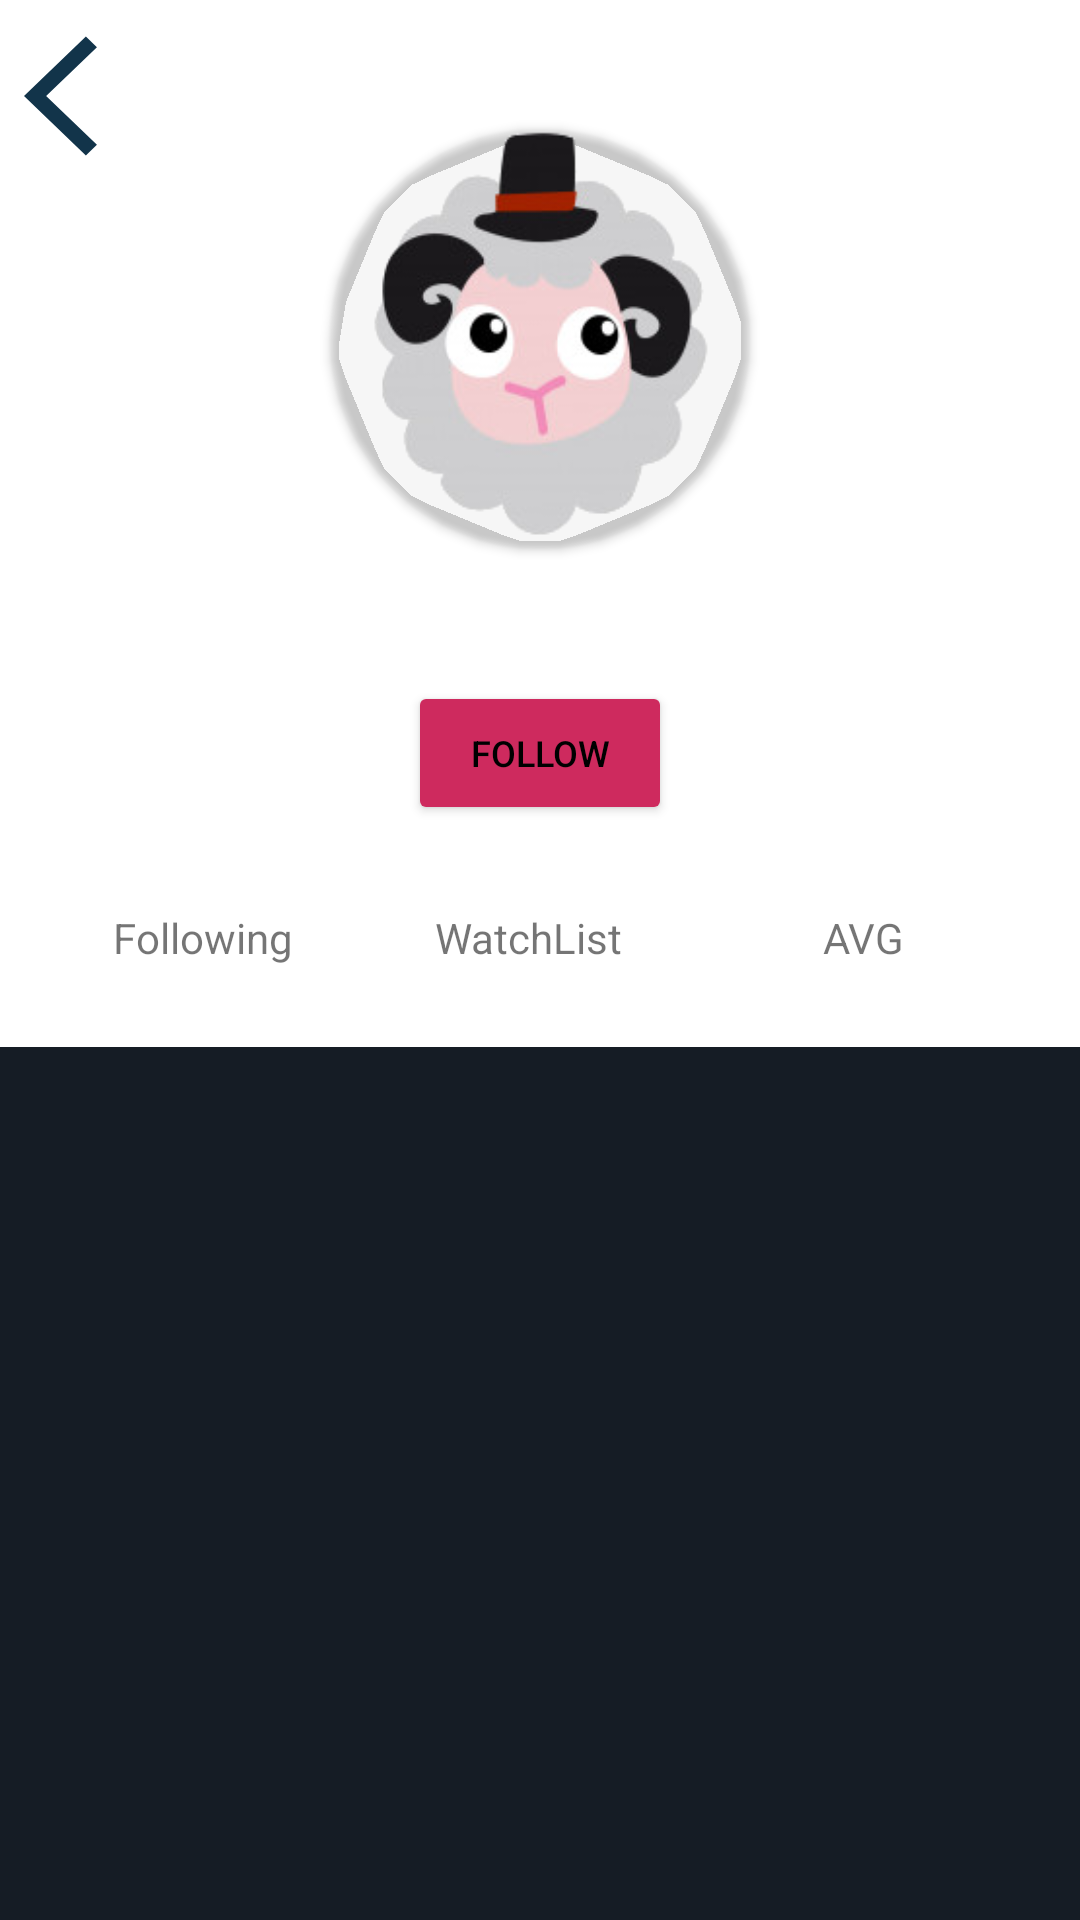

Reconstruct the res/layout file that produces this screen, plus the resources it refers to.
<!-- AndroidManifest.xml: application theme Theme.DRAWER_TRY -->
<!-- res/layout/activity_account_overview.xml -->
<?xml version="1.0" encoding="utf-8"?>
<androidx.constraintlayout.widget.ConstraintLayout xmlns:android="http://schemas.android.com/apk/res/android"
    xmlns:app="http://schemas.android.com/apk/res-auto"
    xmlns:tools="http://schemas.android.com/tools"
    android:layout_width="match_parent"
    android:layout_height="match_parent"
    tools:context=".Activitys_stuffs.Activity_Account_overview">

    <Button
        android:id="@+id/button_back_account"
        android:layout_width="50dp"
        android:layout_height="wrap_content"
        android:layout_marginStart="8dp"
        android:layout_marginTop="8dp"
        android:background="@drawable/ic_baseline_arrow_back_ios_24"
        app:layout_constraintStart_toStartOf="parent"
        app:layout_constraintTop_toTopOf="parent" />

    <FrameLayout
        android:id="@+id/mail_countener10"
        android:layout_width="match_parent"
        android:layout_height="match_parent"
        app:layout_constraintBottom_toBottomOf="parent"
        app:layout_constraintEnd_toEndOf="parent"
        app:layout_constraintStart_toStartOf="parent"
        app:layout_constraintTop_toTopOf="parent" >

    </FrameLayout>

    <ImageView
        android:id="@+id/image_backgroun_user_top"
        android:layout_width="0dp"
        android:layout_height="245dp"
        android:background="@drawable/background_tor"
        app:layout_constraintEnd_toEndOf="parent"
        app:layout_constraintStart_toStartOf="parent"
        app:layout_constraintTop_toTopOf="parent" />

    <androidx.cardview.widget.CardView
        android:id="@+id/cardView3"
        android:layout_width="wrap_content"
        android:layout_height="wrap_content"
        android:layout_marginTop="8dp"
        app:cardBackgroundColor="@android:color/transparent"
        app:cardCornerRadius="70dp"
        app:layout_constraintBottom_toBottomOf="@+id/image_backgroun_user_top"
        app:layout_constraintEnd_toEndOf="parent"
        app:layout_constraintStart_toStartOf="parent"
        app:layout_constraintTop_toTopOf="parent"
        app:layout_constraintVertical_bias="0.36">

        <ImageView
            android:id="@+id/image_view_back_image_account"
            android:layout_width="140dp"
            android:layout_height="140dp"
            android:background="@drawable/smile_0" />
    </androidx.cardview.widget.CardView>

    <TextView
        android:id="@+id/username_acount_a"
        android:layout_width="wrap_content"
        android:layout_height="wrap_content"
        android:text="TextView"
        android:textColor="@color/white"
        app:layout_constraintEnd_toEndOf="parent"
        app:layout_constraintStart_toStartOf="parent"
        app:layout_constraintTop_toBottomOf="@+id/cardView3" />

    <androidx.constraintlayout.widget.ConstraintLayout
        android:id="@+id/constraintLayout"
        android:layout_width="0dp"
        android:layout_height="100dp"
        android:layout_marginTop="4dp"
        android:gravity="center"
        android:orientation="horizontal"
        app:layout_constraintEnd_toEndOf="parent"
        app:layout_constraintHorizontal_bias="1.0"
        app:layout_constraintStart_toStartOf="parent"
        app:layout_constraintTop_toBottomOf="@+id/image_backgroun_user_top">

        <androidx.cardview.widget.CardView
            android:id="@+id/cardView4"
            android:layout_width="wrap_content"
            android:layout_height="wrap_content"
            app:cardElevation="0dp"
            app:layout_constraintBottom_toBottomOf="parent"
            app:layout_constraintEnd_toStartOf="@+id/cardView2"
            app:layout_constraintHorizontal_bias="0.5"
            app:layout_constraintStart_toStartOf="parent"
            app:layout_constraintTop_toTopOf="parent">

            <LinearLayout
                android:layout_width="match_parent"
                android:layout_height="match_parent"
                android:layout_gravity="center"
                android:gravity="center"
                android:orientation="vertical">

                <TextView
                    android:id="@+id/textview_followers_ammount_a"
                    android:layout_width="wrap_content"
                    android:layout_height="wrap_content"
                    android:textSize="20dp" />

                <TextView
                    android:id="@+id/textView8"
                    android:layout_width="70dp"
                    android:layout_height="wrap_content"
                    android:text="Following" />

            </LinearLayout>

        </androidx.cardview.widget.CardView>

        <androidx.cardview.widget.CardView
            android:id="@+id/cardView2"
            android:layout_width="wrap_content"
            android:layout_height="wrap_content"
            app:cardElevation="0dp"
            app:layout_constraintBottom_toBottomOf="parent"
            app:layout_constraintEnd_toStartOf="@+id/cardView8"
            app:layout_constraintHorizontal_bias="0.5"
            app:layout_constraintStart_toEndOf="@+id/cardView4"
            app:layout_constraintTop_toTopOf="parent">

            <LinearLayout
                android:layout_width="match_parent"
                android:layout_height="match_parent"
                android:layout_gravity="center"
                android:gravity="center"
                android:orientation="vertical">


                <TextView
                    android:id="@+id/textview_watchlist_account_a"
                    android:layout_width="wrap_content"
                    android:layout_height="wrap_content"
                    android:textSize="20dp"
                    app:layout_constraintStart_toStartOf="parent"
                    app:layout_constraintTop_toTopOf="parent" />

                <TextView
                    android:id="@+id/textView10"
                    android:layout_width="70dp"
                    android:layout_height="wrap_content"
                    android:text="WatchList"
                    app:layout_constraintStart_toStartOf="parent"
                    app:layout_constraintTop_toBottomOf="@+id/textview_watchlist_avg_a" />

            </LinearLayout>

        </androidx.cardview.widget.CardView>


        <androidx.cardview.widget.CardView
            android:id="@+id/cardView8"
            android:layout_width="wrap_content"
            android:layout_height="wrap_content"
            app:cardElevation="0dp"
            app:layout_constraintBottom_toBottomOf="parent"
            app:layout_constraintEnd_toEndOf="parent"
            app:layout_constraintHorizontal_bias="0.5"
            app:layout_constraintStart_toEndOf="@+id/cardView2"
            app:layout_constraintTop_toTopOf="parent">

            <LinearLayout
                android:layout_width="match_parent"
                android:layout_height="match_parent"
                android:layout_gravity="center"
                android:gravity="center"
                android:orientation="vertical">


                <TextView
                    android:id="@+id/textview_watchlist_avg_a"
                    android:layout_width="wrap_content"
                    android:layout_height="wrap_content"
                    android:textSize="20dp"
                    app:layout_constraintStart_toStartOf="parent"
                    app:layout_constraintTop_toTopOf="parent" />

                <TextView
                    android:layout_width="70dp"
                    android:layout_height="wrap_content"
                    android:gravity="center"
                    android:text="AVG" />

            </LinearLayout>

        </androidx.cardview.widget.CardView>


    </androidx.constraintlayout.widget.ConstraintLayout>

    <Button
        android:id="@+id/text_acount_follow_add_a"
        android:layout_width="wrap_content"
        android:layout_height="wrap_content"
        android:layout_marginStart="44dp"
        android:layout_marginTop="25dp"
        android:layout_marginEnd="44dp"
        android:backgroundTint="@color/colorAccent"
        android:drawableLeft="@drawable/ic_baseline_add_24"
        android:elevation="12dp"
        android:text="Follow"
        android:textColor="@color/black"
        android:textSize="12sp"
        app:iconPadding="8dp"
        app:layout_constraintEnd_toEndOf="parent"
        app:layout_constraintStart_toStartOf="parent"
        app:layout_constraintTop_toBottomOf="@+id/username_acount_a" />

    <androidx.recyclerview.widget.RecyclerView
        android:id="@+id/recycler_view_a"
        android:layout_width="0dp"
        android:layout_height="0dp"
        android:background="@color/backbluedark"
        app:layout_constraintBottom_toBottomOf="parent"
        app:layout_constraintEnd_toEndOf="parent"
        app:layout_constraintStart_toStartOf="parent"
        app:layout_constraintTop_toBottomOf="@+id/constraintLayout" />

</androidx.constraintlayout.widget.ConstraintLayout>
<!-- resources referenced by this layout -->
<resources>
  <color name="backbluedark">#151c25</color>
  <color name="black">#FF000000</color>
  <color name="colorAccent">#CE2A5E</color>
  <color name="white">#FFFFFFFF</color>
  <!-- drawable ic_baseline_arrow_back_ios_24 (drawable) -->
  <vector android:alpha="0.96" android:autoMirrored="true"
      android:height="24dp" android:tint="#072B42"
      android:viewportHeight="24" android:viewportWidth="24"
      android:width="24dp" xmlns:android="http://schemas.android.com/apk/res/android">
      <path android:fillColor="@android:color/white" android:pathData="M11.67,3.87L9.9,2.1 0,12l9.9,9.9 1.77,-1.77L3.54,12z"/>
  </vector>
  <!-- drawable smile_0: png bitmap (drawable, 36779 bytes) -->
  <style name="Theme.DRAWER_TRY" parent="Theme.MaterialComponents.DayNight.DarkActionBar">
          
          <item name="colorPrimary">@color/purple_500</item>
          <item name="colorPrimaryVariant">@color/purple_700</item>
          <item name="colorOnPrimary">@color/white</item>
          
          <item name="colorSecondary">@color/teal_200</item>
          <item name="colorSecondaryVariant">@color/teal_700</item>
          <item name="colorOnSecondary">@color/black</item>
  
  
          
          <item name="android:statusBarColor" tools:targetApi="l">?attr/colorPrimaryVariant</item>
          
      </style>
  <color name="purple_500">#0CC0AB</color>
  <color name="purple_700">#454545</color>
  <color name="teal_200">#FF03DAC5</color>
  <color name="teal_700">#FF018786</color>
</resources>
